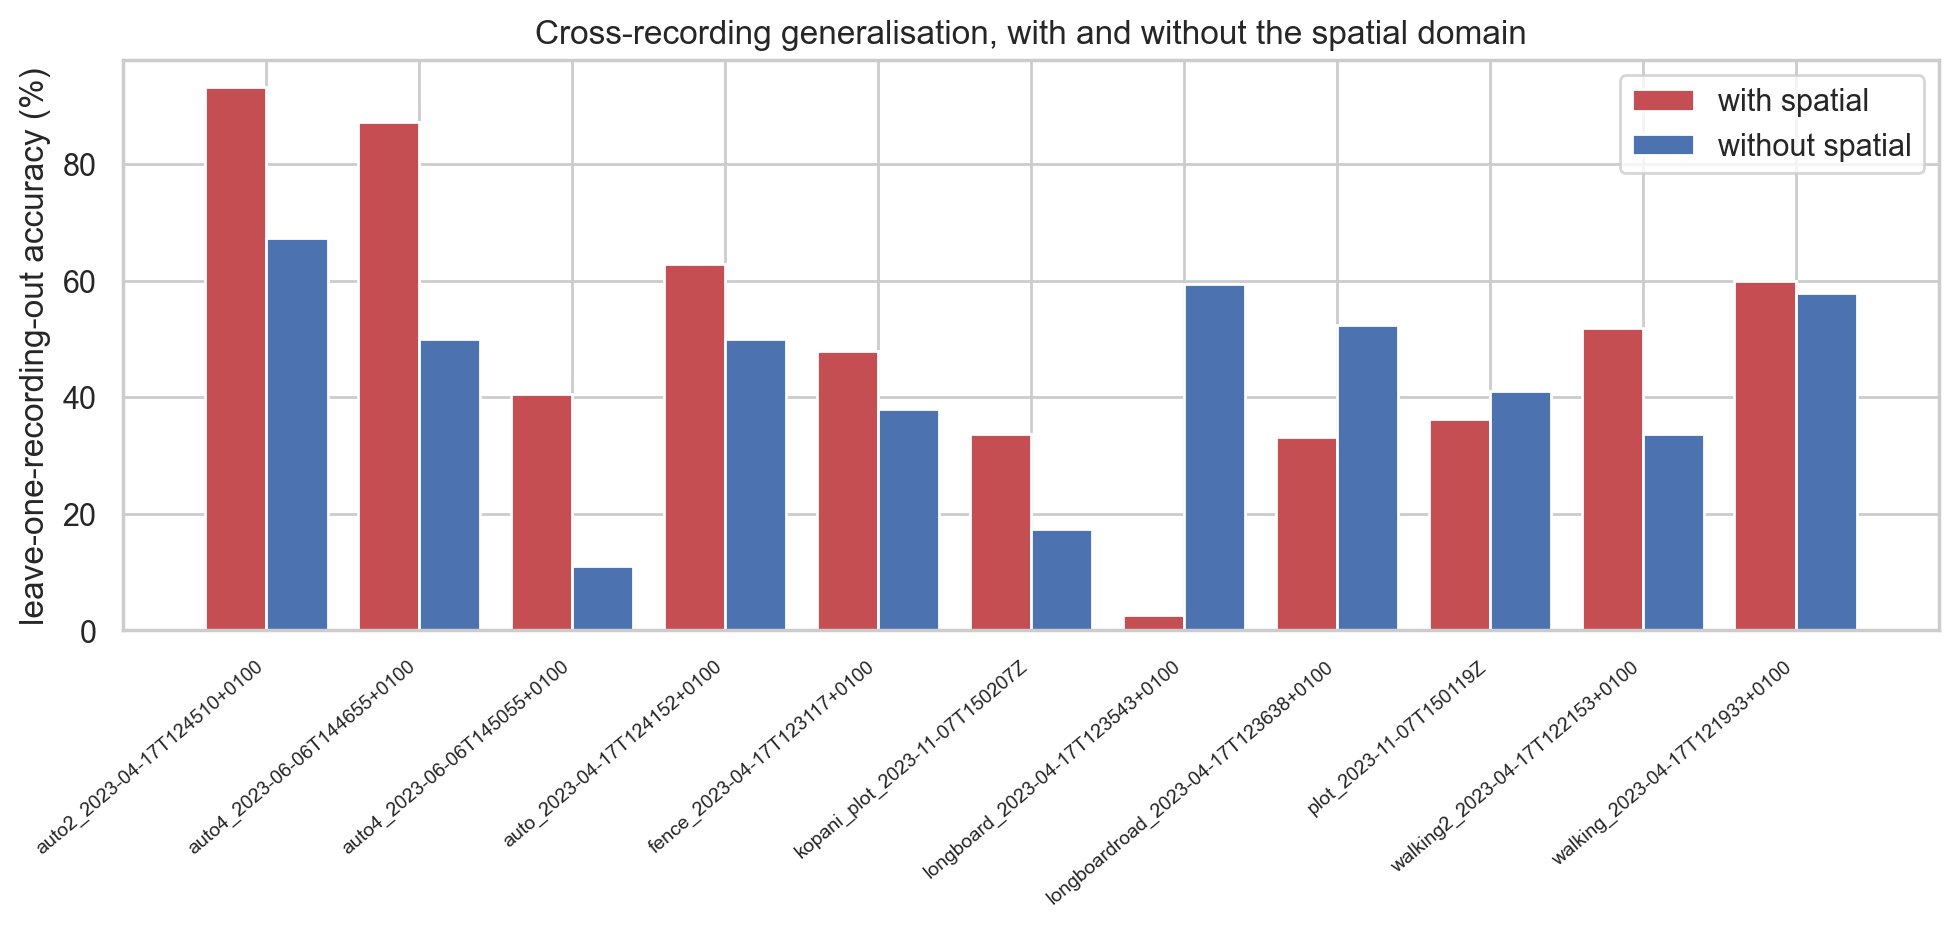

The file beside this chart, header and first rows:
arm, held_out, true_class, n_test, accuracy
with spatial (1002), auto2_2023-04-17T124510+0100, car, 205, 93.17
with spatial (1002), auto4_2023-06-06T144655+0100, car, 610, 87.21
with spatial (1002), auto4_2023-06-06T145055+0100, car, 4084, 40.62
with spatial (1002), auto_2023-04-17T124152+0100, car, 1101, 62.94
with spatial (1002), fence_2023-04-17T123117+0100, fence, 142, 47.89
with spatial (1002), kopani_plot_2023-11-07T150207Z, fence, 3672, 33.71
with spatial (1002), longboard_2023-04-17T123543+0100, longboard, 3965, 2.699
with spatial (1002), longboardroad_2023-04-17T123638+0100, longboard, 2035, 33.17
with spatial (1002), plot_2023-11-07T150119Z, fence, 2186, 36.32
with spatial (1002), walking2_2023-04-17T122153+0100, walk, 4601, 51.9
with spatial (1002), walking_2023-04-17T121933+0100, walk, 1399, 59.97
without spatial (941), auto2_2023-04-17T124510+0100, car, 205, 67.32
without spatial (941), auto4_2023-06-06T144655+0100, car, 610, 50.0
without spatial (941), auto4_2023-06-06T145055+0100, car, 4084, 11.04
without spatial (941), auto_2023-04-17T124152+0100, car, 1101, 50.05
without spatial (941), fence_2023-04-17T123117+0100, fence, 142, 38.03
without spatial (941), kopani_plot_2023-11-07T150207Z, fence, 3672, 17.37
without spatial (941), longboard_2023-04-17T123543+0100, longboard, 3965, 59.45
without spatial (941), longboardroad_2023-04-17T123638+0100, longboard, 2035, 52.48
without spatial (941), plot_2023-11-07T150119Z, fence, 2186, 41.13
without spatial (941), walking2_2023-04-17T122153+0100, walk, 4601, 33.62
without spatial (941), walking_2023-04-17T121933+0100, walk, 1399, 57.9
